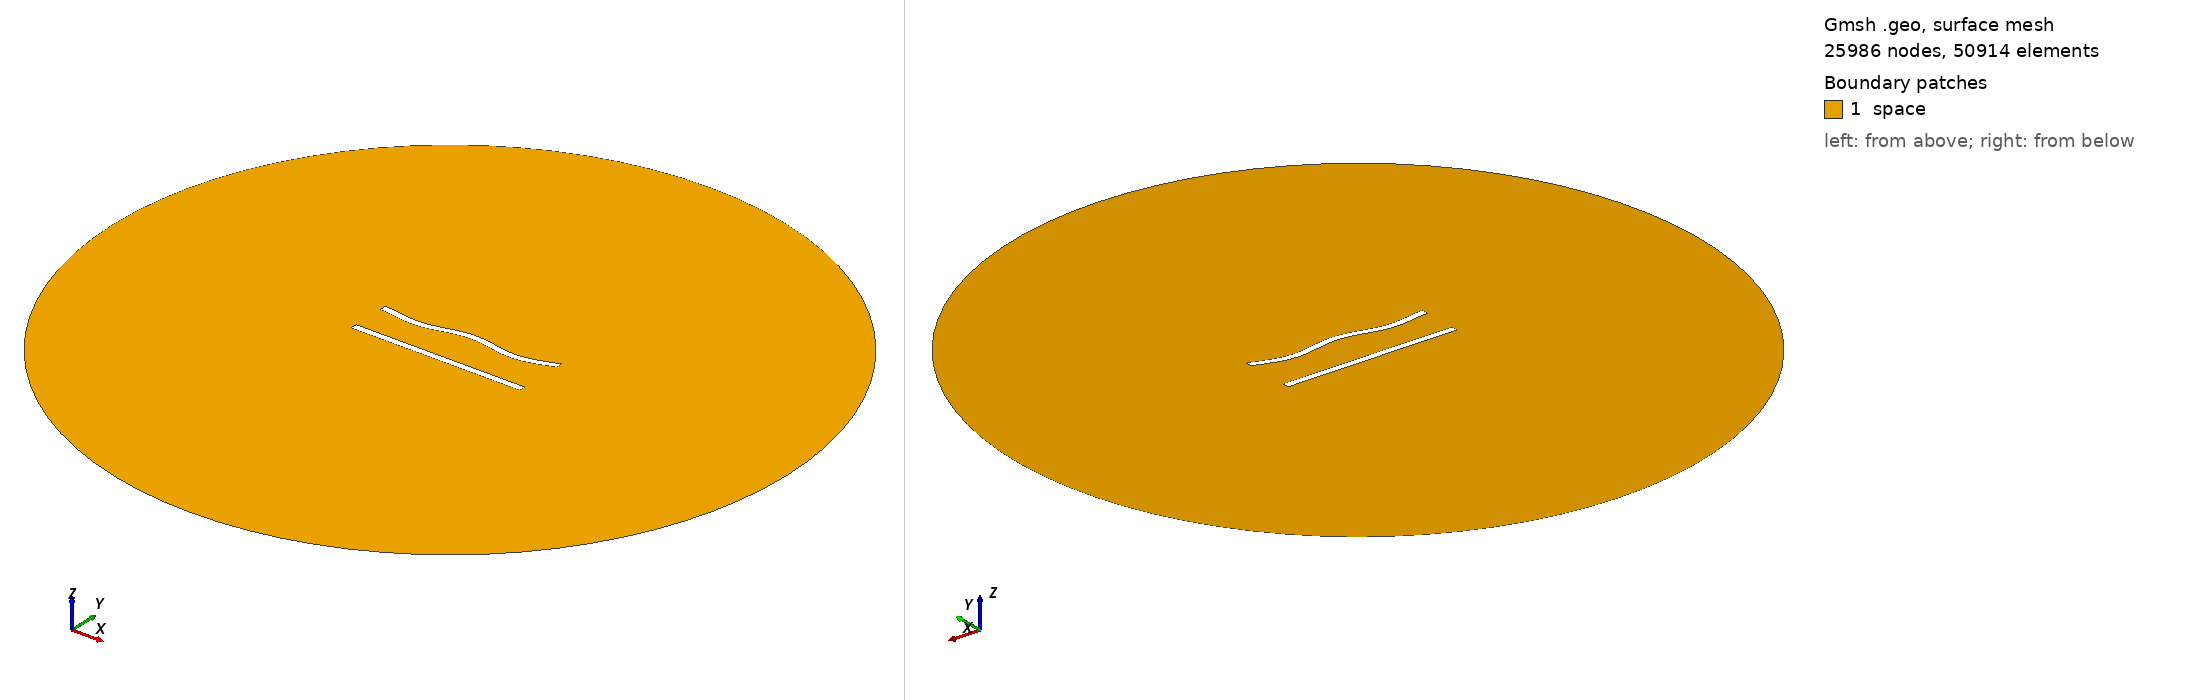

Gmsh geometry script, surface-meshed: 25986 nodes, 50914 surface elements. Boundary patches (legend numbers): 1 space. Left view from above one corner, right view from below the opposite corner. Legend entries are the model's physical surfaces. The drawing asked Gmsh for element sizes between 1% and 20% of the model's largest extent; the script's own settings can give other sizes.

=== 148.geo (drawn) ===
//---------------------------------------
// Geometry kernel
//---------------------------------------

SetFactory("OpenCASCADE");



//---------------------------------------
// Parameters of the geometry
//---------------------------------------

// Overetch of the upper plate
overetch = 0.0;

// Distance between the plates
distance = 22.5;

// Discretization over the x axis (for the deformation)
nx = 50; 

// Length of the plate
L = 100 - overetch; 

// Number of modes
n = 4; 

// 1st mode coefficient
coeff(1) = 1.5;
beta(1) = 0.596864 * 3.1415926535 / L;

// 2nd mode coefficient
coeff(2) = 0.0;
beta(2) = 1.49418 * 3.1415926535 / L;

// 3rd mode coefficient
coeff(3) = 0.0;
beta(3) = 2.50025 * 3.1415926535 / L;

// 4th mode coefficient
coeff(4) = -1.5;
beta(4) = 3.49999 * 3.1415926535 / L;



//---------------------------------------
// Upper plate (deformed rectangle)
//---------------------------------------

// Coordiantes of the upper plate
xmin = -50;
xmax = 50 - overetch;

// Height of the upper plate
yheight = 4 - 2 * overetch;

// Indexes of the points
UpperID[] = {};
LowerID[] = {};
LeftID[] = {};
RightID[] = {};

// Point index
p = 1;

// Horizontal edges
For i In {1:nx}
    x = xmin + (i-1)*(xmax - xmin)/(nx-1);

    y_bottom = distance / 2 + overetch;
    For j In {1:n}
        C = (Cosh(beta(j)*L) + Cos(beta(j)*L)) / (Sinh(beta(j)*L) + Sin(beta(j)*L));
        y_bottom  = y_bottom + coeff(j) * (Cosh(beta(j)*(x+50)) - Cos(beta(j)*(x+50)) - C * (Sinh(beta(j)*(x+50)) - Sin(beta(j)*(x+50))));
    EndFor

    y_top = y_bottom + yheight;

    Point(p) = {x, y_top, 0, 1.0};
    UpperID[i] = p;
    p = p + 1;

    Point(p) = {x, y_bottom, 0, 1.0};
    LowerID[i] = p;
    p = p + 1;
EndFor

// Create point lists
UpperPts[] = {}; LowerPts[] = {};
For i In {1:nx}
  UpperPts[] += {UpperID[i]};
  LowerPts[] += {LowerID[i]};
EndFor

// Build splines
Spline(1) = {UpperPts[]};
Spline(2) = {LowerPts[]};
Line(3) = {LowerPts[nx-1], UpperPts[nx-1]};
Line(4) = {LowerPts[0], UpperPts[0]};

// Build the plane surface
Curve Loop(1) = {2, 3, -1, -4};
Plane Surface(1) = {1};



//---------------------------------------
// Lower plate (rectangle)
//---------------------------------------

// Vertices
Point(1001) = {-50, -distance/2, 0, 1.0};
Point(1002) = { 50, -distance/2, 0, 1.0};
Point(1003) = { 50,  -distance/2 + 4, 0, 1.0};
Point(1004) = {-50,  -distance/2 + 4, 0, 1.0};

// Edges
Line(5) = {1001, 1002};
Line(6) = {1002, 1003};
Line(7) = {1003, 1004};
Line(8) = {1004, 1001};

// Plane surface
Line Loop(2) = {5, 6, 7, 8};
Plane Surface(2) = {2}; 



//---------------------------------------
// Outer (fictious) boundary
//---------------------------------------

// Points
Point(1005) = {0, 0, 0};       // Center
Point(1006) = {200, 0, 0};     // Start point
Point(1007) = {0, 200, 0};     // 90 degrees
Point(1008) = {-200, 0, 0};    // 180 degrees
Point(1009) = {0, -200, 0};    // 270 degrees

// Circle arcs (each needs start, center, end)
Circle(9) = {1006, 1005, 1007};
Circle(10) = {1007, 1005, 1008};
Circle(11) = {1008, 1005, 1009};
Circle(12) = {1009, 1005, 1006};

// Plane surface for the entire domain
Curve Loop(3) = {9, 10, 11, 12};
Surface(3) = {3};

// Subtract the plates from the whole domain to obtain the actual domain where we want to solve the equations
BooleanDifference{ Surface{3}; Delete; }{ Surface{1}; Surface{2}; Delete; }




//---------------------------------------
// Transfinite Lines/Curves
//---------------------------------------

// Set the number of points on the boundaries
r = 6;
d = 0.15;

// Plates
Transfinite Curve {1} = 50*r/4 Using Progression 1;
Transfinite Line {2} = 50*r Using Progression 1;
Transfinite Curve {3, 4} = 2*r Using Progression 1+d;
Transfinite Line {5} = 50*r/4 Using Progression 1;
Transfinite Line {7} = 50*r Using Progression 1;
Transfinite Line {6} = 2*r Using Progression 1-d;
Transfinite Line {8} = 2*r Using Progression 1+d;

// Outer boundary
Transfinite Line {9, 10, 11, 12} = 20 Using Progression 1;



//---------------------------------------
// Physical groups
//---------------------------------------                

// Physical curves (boundaries)
Physical Line("force_segment", 10) = {2};
Physical Line("upper_plate", 11) = {1, 3, 4};
Physical Line("lower_plate", 12) = {5, 6, 7, 8};
Physical Line("boundary", 20) = {9, 10, 11, 12};

// Physical Surfaces
Physical Surface("space", 30) = {3};



//---------------------------------------
// 6. Generate the Mesh
//---------------------------------------

// 2D mesh generation
Mesh 2;
